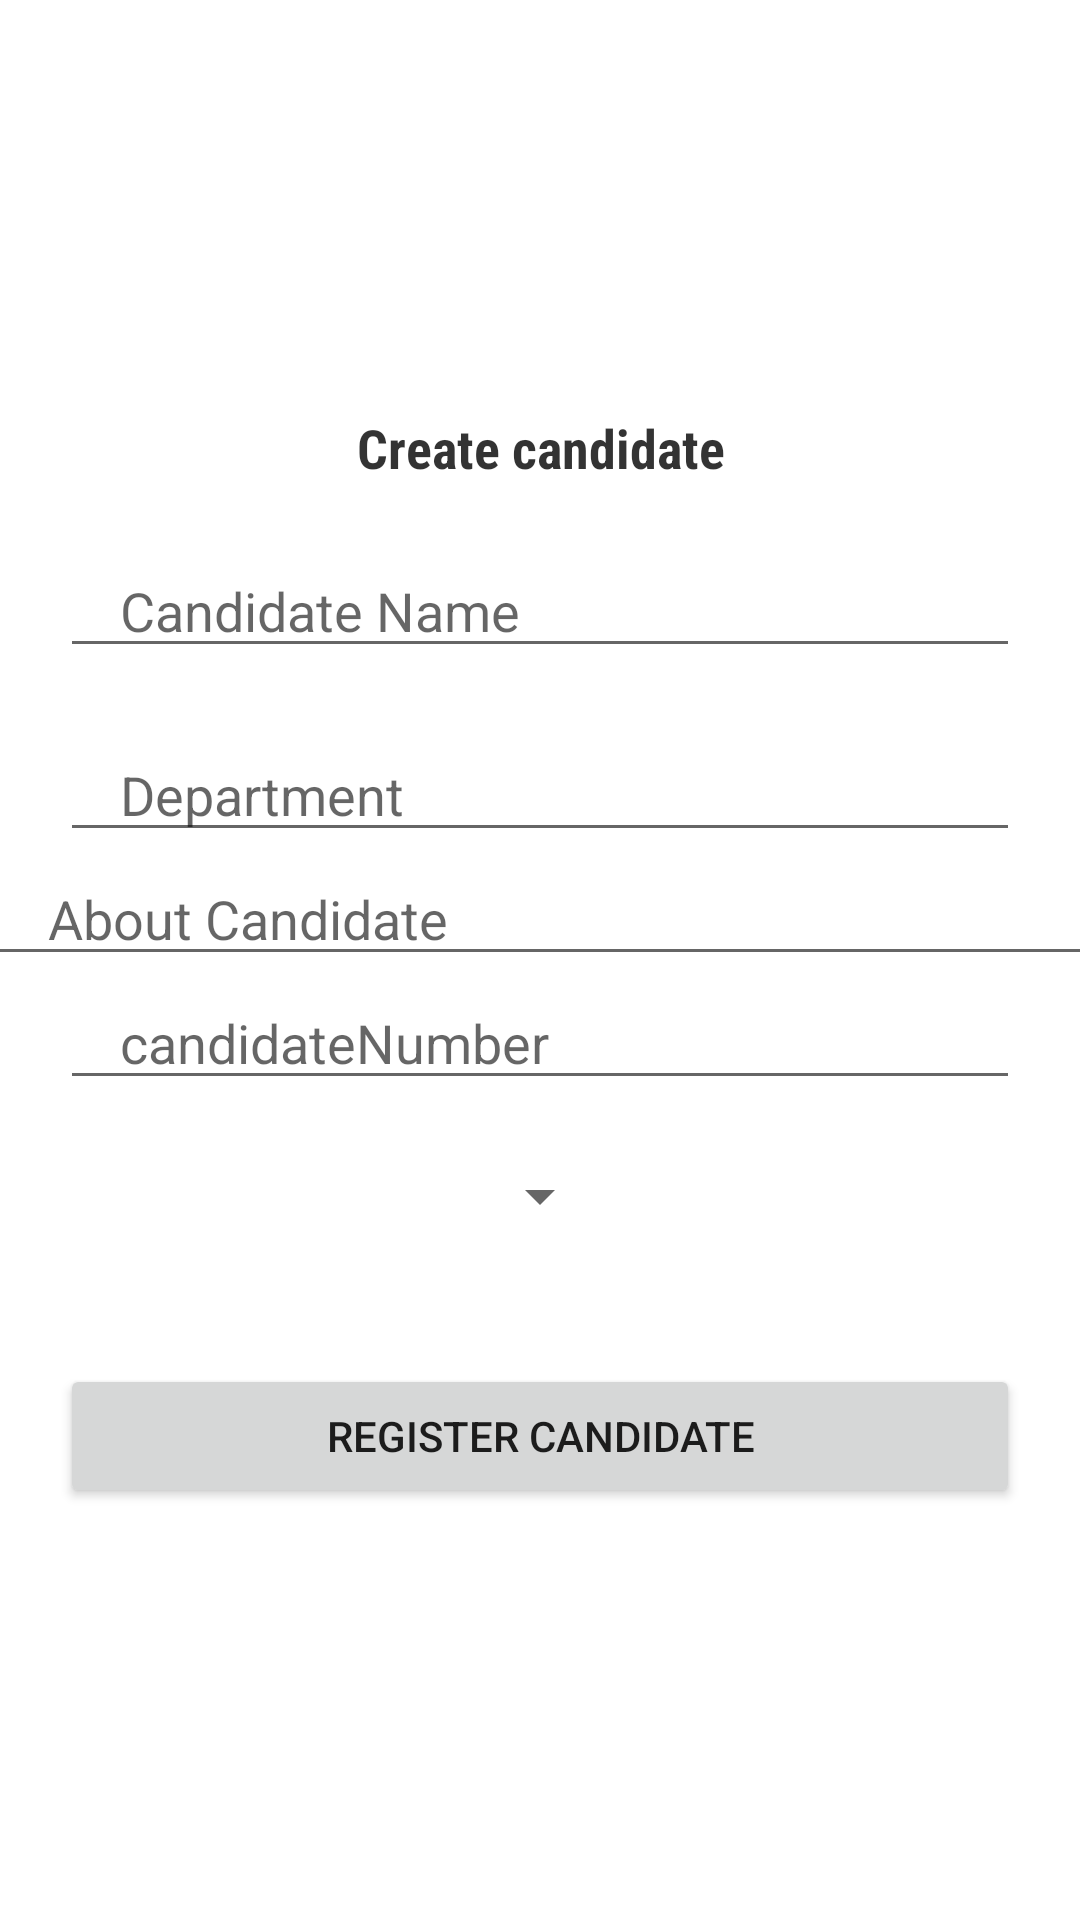

Produce the Android XML layout that renders to this screen, including the resource entries it uses.
<!-- AndroidManifest.xml: application theme Theme.SmartBookApps -->
<!-- res/layout/activity_create_candidate.xml -->
<?xml version="1.0" encoding="utf-8"?>
<LinearLayout xmlns:android="http://schemas.android.com/apk/res/android"
    xmlns:app="http://schemas.android.com/apk/res-auto"
    xmlns:tools="http://schemas.android.com/tools"
    android:layout_width="match_parent"
    android:layout_height="match_parent"
    android:orientation="vertical"
    android:gravity="center"
    tools:context=".CreateCandidate">


    <TextView
        android:layout_width="match_parent"
        android:layout_height="wrap_content"
        android:fontFamily="sans-serif-condensed"
        android:gravity="center"
        android:text="Create candidate"
        android:textColor="#CC000000"
        android:textSize="18sp"
        android:textStyle="bold" />


    <EditText
        android:layout_marginTop="20dp"
        android:id="@+id/candidateName"
        android:layout_width="match_parent"
        android:layout_height="wrap_content"
        android:layout_marginStart="20dp"
        android:layout_marginEnd="20dp"
        android:hint="Candidate Name"
        android:inputType="text"
        android:maxLines="1"
        android:paddingStart="20dp"
        android:paddingEnd="0dp" />
    <EditText
        android:layout_marginTop="20dp"
        android:id="@+id/department"
        android:layout_width="match_parent"
        android:layout_height="wrap_content"
        android:layout_marginStart="20dp"
        android:layout_marginEnd="20dp"
        android:hint="Department"
        android:inputType="text"
        android:maxLines="1"
        android:paddingStart="20dp"
        android:paddingEnd="0dp" />

    <EditText
        android:id="@+id/aboutCandidate"
        android:layout_width="371dp"
        android:layout_height="wrap_content"
        android:ems="10"
        android:hint="    About Candidate"
        android:gravity="start|top"
        android:inputType="textMultiLine" />

    <EditText
        android:id="@+id/candidateNumber"
        android:layout_width="match_parent"
        android:layout_height="wrap_content"
        android:layout_marginStart="20dp"
        android:layout_marginEnd="20dp"
        android:hint="candidateNumber"
        android:inputType="text"
        android:maxLines="1"
        android:paddingStart="20dp"
        android:paddingEnd="0dp" />
    <Spinner
        android:id="@+id/candidateSpinner"
        android:layout_width="wrap_content"
        android:layout_height="wrap_content"
        android:layout_marginTop="16dp"
        android:padding="16dp"

        />
























    <androidx.appcompat.widget.AppCompatButton
        android:id="@+id/registerCandidate"
        android:layout_width="match_parent"
        android:layout_height="wrap_content"
        android:layout_marginStart="20dp"
        android:layout_marginTop="40dp"
        android:layout_marginEnd="20dp"
        android:text="Register Candidate" />


    






















</LinearLayout>
<!-- resources referenced by this layout -->
<resources>
  <style name="Theme.SmartBookApps" parent="Theme.MaterialComponents.DayNight.NoActionBar">
          
          <item name="colorPrimary">@color/lavender</item>
          <item name="colorPrimaryVariant">@color/lavender</item>
          <item name="colorOnPrimary">@color/white</item>
          
          <item name="colorSecondary">@color/teal_200</item>
          <item name="colorSecondaryVariant">@color/teal_700</item>
          <item name="colorOnSecondary">@color/black</item>
          
          <item name="android:statusBarColor">?attr/colorPrimaryVariant</item>
          
      </style>
  <!-- not gathered from this repository: default colours our renderer supplied (Android Studio template values) -->
  <color name="teal_200">#FF03DAC5</color>
  <color name="teal_700">#FF018786</color>
  <color name="black">#FF000000</color>
  <color name="white">#FFFFFFFF</color>
</resources>
